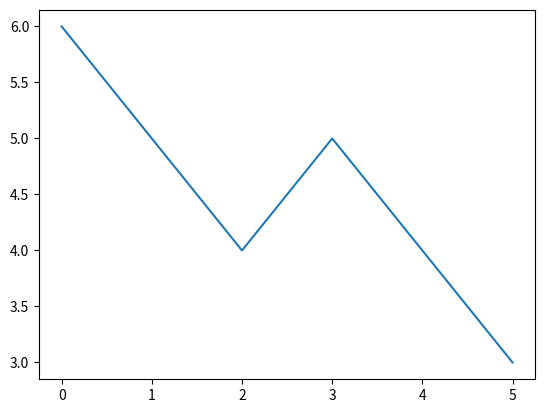

Generate this figure with matplotlib:
import matplotlib.pyplot as plt
import math as mt
import numpy as np

def apply_replenishment(demand, alpha, beta):

    return (1 + alpha) * demand + beta

def apply_absorption(demand, gamma, delta):

    return (1 - gamma) * demand - delta

time_periods = [i for i in range(0, 6)]

computed_demands = []
predicted_demands = []

# Replenishment
alpha = 0
beta  = 1

# Absorption
gamma = 0
delta = 2

demand_ref = 6

# ------------------------------------------------------------------------
# Compute actual demands based on how the problem works
# ------------------------------------------------------------------------

# Previous demand
demand_previous = demand_ref

for t in time_periods:

    computed_demands.append(demand_previous)

    # The replenishment step always happens
    # demand_next = apply_replenishment(demand_previous, alpha, beta)
    demand_next = apply_replenishment(demand_previous, alpha, beta)

    if t == 2:
        d = 0
    else:
        d = delta

    # The absorption step happens if captured
    demand_next = apply_absorption(demand_next, gamma, d)
    # dn = absorption(dp, gamma * 10* (len(ts) - t), delta)

    demand_previous = demand_next

# Previous demand
demand_previous = demand_ref

# ------------------------------------------------------------------------
# Compute analytical demands based on formulas
# ------------------------------------------------------------------------

for t in time_periods:

    if t == 0:
        predicted_demands.append(demand_previous)

    else:

        demand_lin = (beta - delta) * (t) + demand_previous
        demand_exp = ((1 + alpha) * (1 - gamma))**(t) * demand_previous

        demand_next = demand_lin
        predicted_demands.append(demand_next)


plt.plot(time_periods, computed_demands)
# plot(time_periods, computed_demands,'o')
# plt.plot(time_periods, predicted_demands, 'x')
# plt.show()

for t in time_periods:

    print('\draw ({},0) node[anchor=north east] {}$t_{}${};'.format(t + 1.25, '{', t, '}'))
    print('\draw (-0.25,{}) node[anchor=north east] {}$d^{}t_{}{}_{}${};'.format(computed_demands[t] + 0.25, '{', '{', t, '}', '{j}','}'))
    print('\draw (-0.15,{}) -- (0.15, {});'.format(computed_demands[t], computed_demands[t]))

    xl = t + 1 - 0.1
    xr = t + 1 + 0.1

    print('\draw[fill=gray!50] ({},0) -- ({},0) -- ({},{}) -- ({},{}) -- ({},0);'.format(xl, xr, xr, computed_demands[t], xl, computed_demands[t], xl))